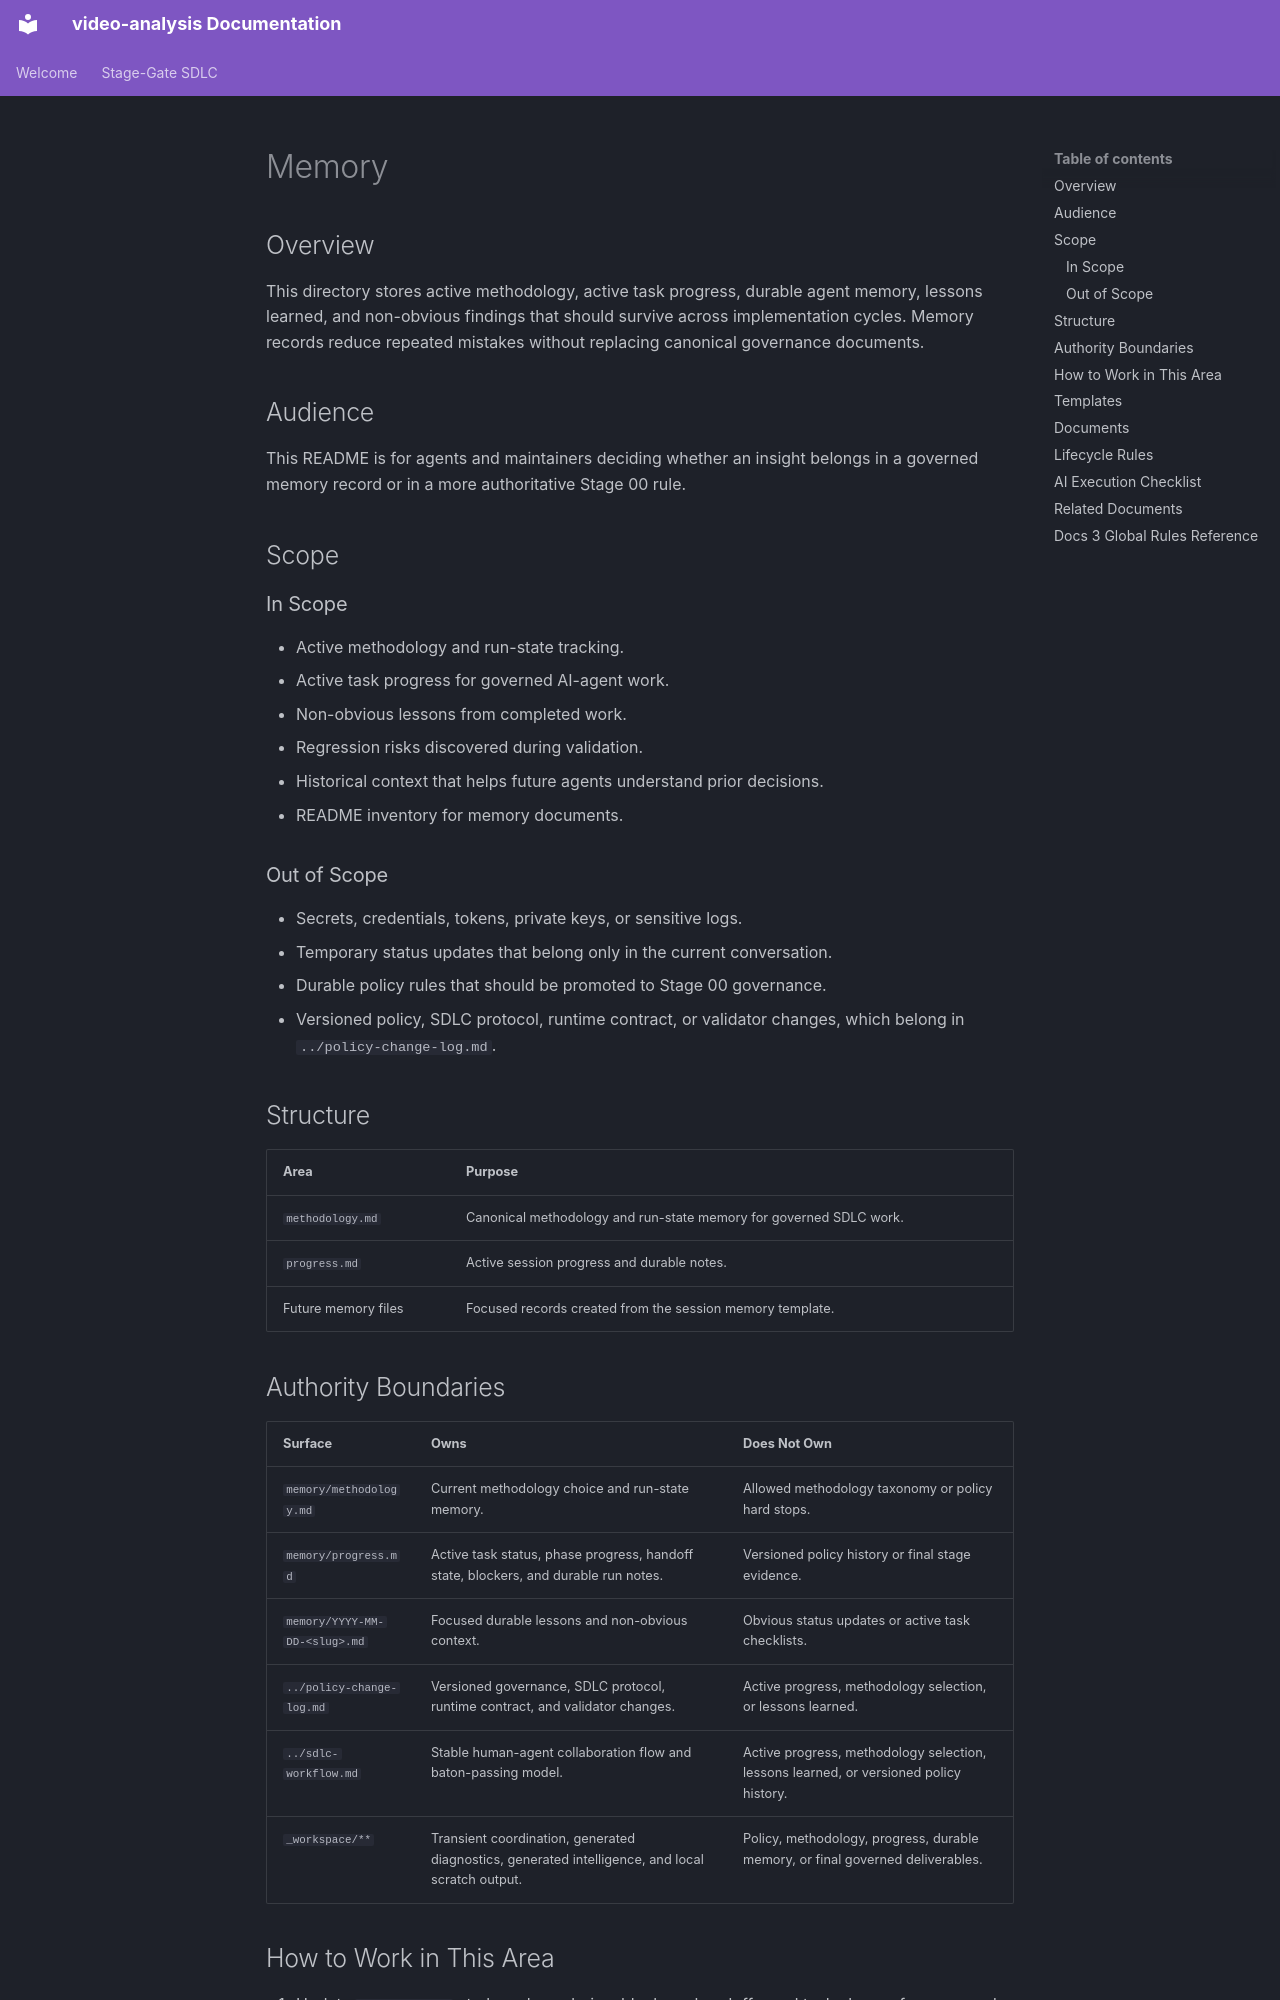

repository: buenhyden/video-analysis · page: 00.agent-governance/memory/index.html · generator: mkdocs

---
title: Memory Hub
version: 1.0.0
owner: Governance Architect
layer: meta
stage: 00
status: active
last-updated: 2026-05-14
---

# Memory

## Overview

This directory stores active methodology, active task progress, durable agent memory, lessons learned, and non-obvious findings that should survive across implementation cycles. Memory records reduce repeated mistakes without replacing canonical governance documents.

## Audience

This README is for agents and maintainers deciding whether an insight belongs in a governed memory record or in a more authoritative Stage 00 rule.

## Scope

### In Scope

- Active methodology and run-state tracking.
- Active task progress for governed AI-agent work.
- Non-obvious lessons from completed work.
- Regression risks discovered during validation.
- Historical context that helps future agents understand prior decisions.
- README inventory for memory documents.

### Out of Scope

- Secrets, credentials, tokens, private keys, or sensitive logs.
- Temporary status updates that belong only in the current conversation.
- Durable policy rules that should be promoted to Stage 00 governance.
- Versioned policy, SDLC protocol, runtime contract, or validator changes, which belong in `../policy-change-log.md`.

## Structure

| Area                | Purpose                                                            |
| :------------------ | :----------------------------------------------------------------- |
| `methodology.md`    | Canonical methodology and run-state memory for governed SDLC work. |
| `progress.md`       | Active session progress and durable notes.                         |
| Future memory files | Focused records created from the session memory template.          |
